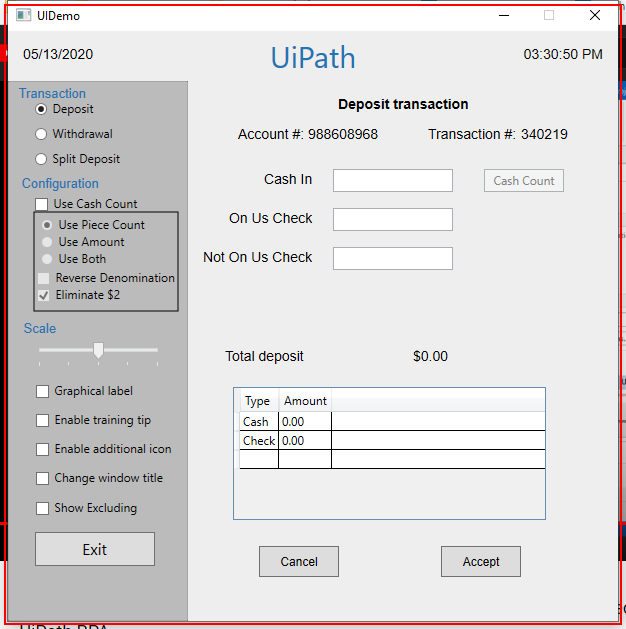
Task: To add the item to queue and process each item
Workflow: CloseAllApplications

Step 1: Close Application 'UIDemo.exe  UIDemo' on the element in window 'UIDemo' (uidemo.exe)
